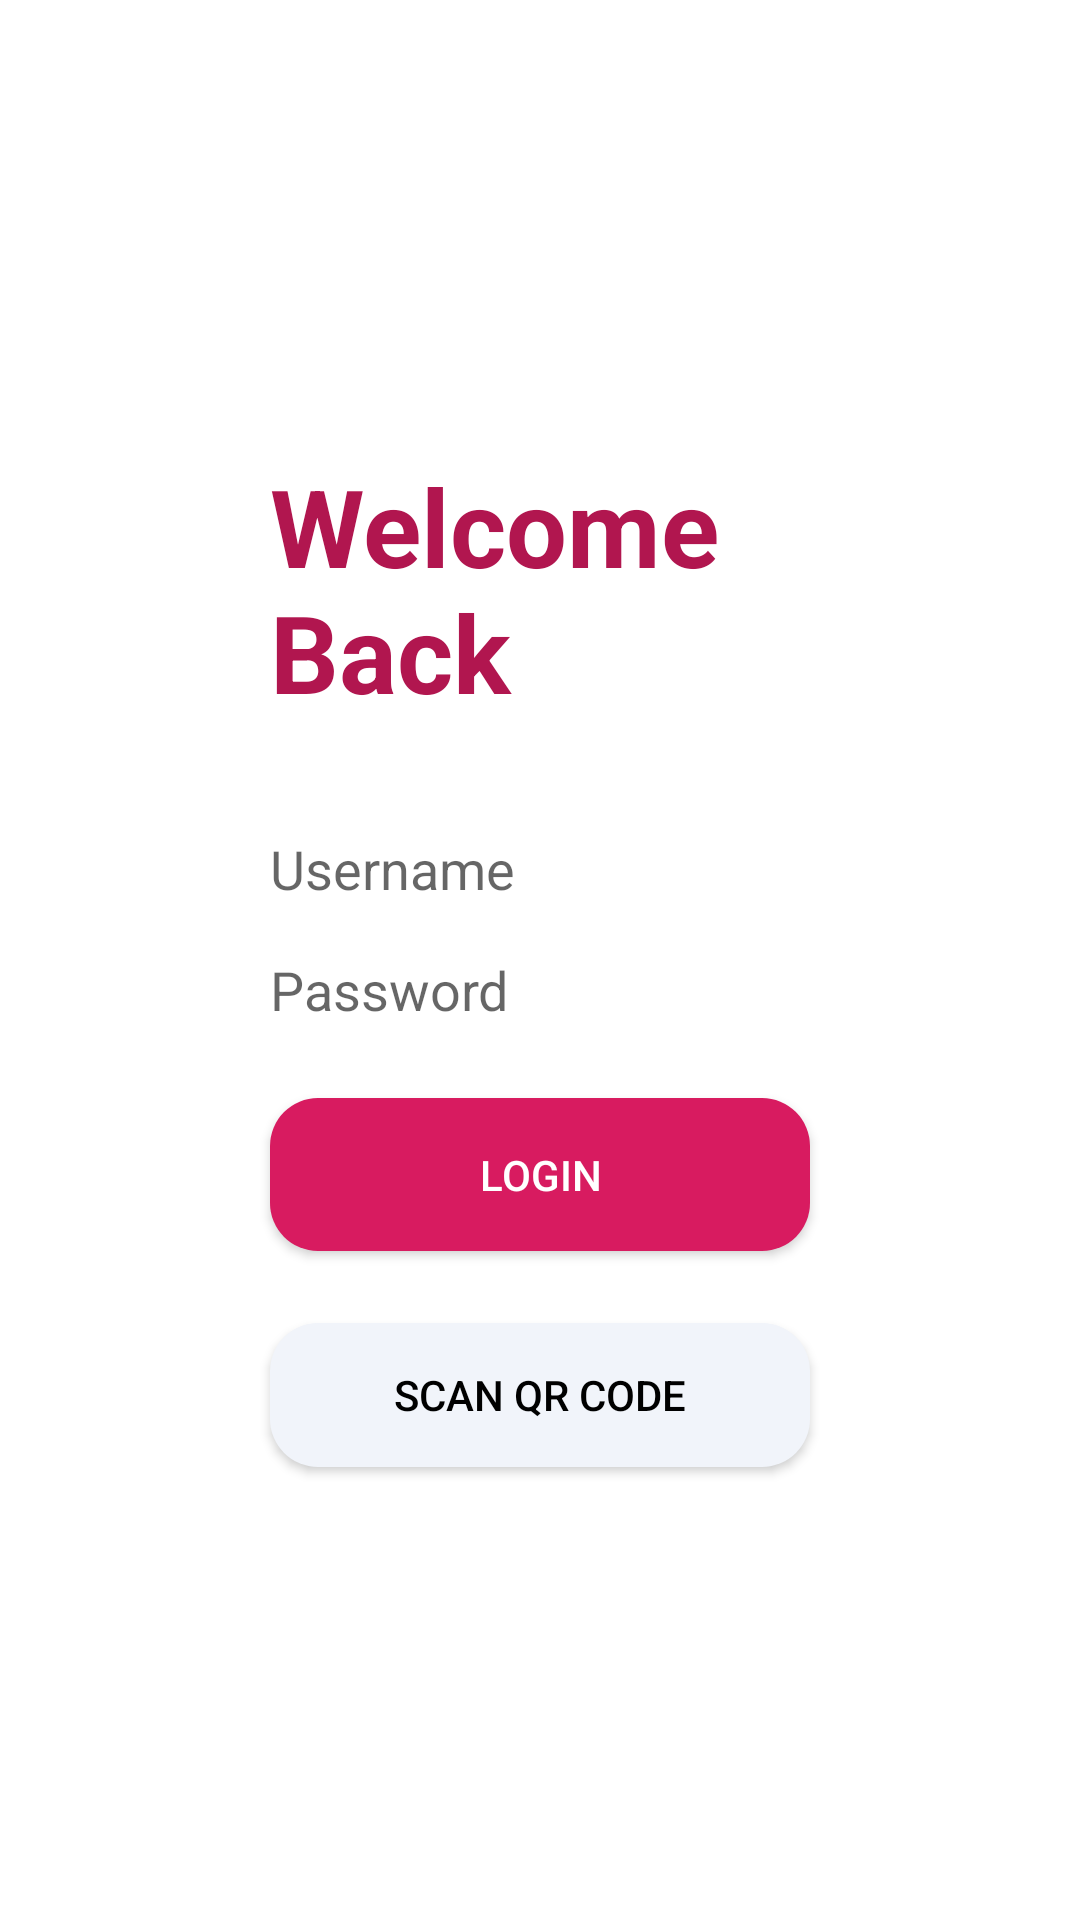

Reconstruct the res/layout file that produces this screen, plus the resources it refers to.
<!-- AndroidManifest.xml: application theme AppTheme -->
<!-- res/layout/activity_login.xml -->
<?xml version="1.0" encoding="utf-8"?>
<androidx.constraintlayout.widget.ConstraintLayout xmlns:android="http://schemas.android.com/apk/res/android"
    xmlns:app="http://schemas.android.com/apk/res-auto"
    android:layout_width="match_parent"
    android:layout_height="match_parent"
    android:background="@color/white"
    android:descendantFocusability="beforeDescendants"
    android:focusableInTouchMode="true">

    <TextView
        android:id="@+id/tvWelcomeBack"
        android:layout_width="0dp"
        android:layout_height="wrap_content"
        android:text="Welcome Back"
        android:textColor="@color/colorPrimaryDark"
        android:textSize="@dimen/text_size_big_v2"
        android:textStyle="bold"
        app:layout_constraintBottom_toTopOf="@+id/etUsername"
        app:layout_constraintEnd_toEndOf="parent"
        app:layout_constraintStart_toStartOf="parent"
        app:layout_constraintTop_toTopOf="parent"
        app:layout_constraintVertical_chainStyle="packed"
        app:layout_constraintWidth_percent="0.5" />

    <EditText
        android:id="@+id/etUsername"
        android:layout_width="0dp"
        android:layout_height="wrap_content"
        android:layout_marginTop="@dimen/margin_big_v2"
        android:background="@drawable/theme_field_border"
        android:hint="Username"
        android:textSize="@dimen/text_size_normal"
        app:layout_constraintBottom_toTopOf="@id/etPassword"
        app:layout_constraintEnd_toEndOf="parent"
        app:layout_constraintStart_toStartOf="parent"
        app:layout_constraintTop_toBottomOf="@+id/tvWelcomeBack"
        app:layout_constraintWidth_percent="0.5" />

    <EditText
        android:id="@+id/etPassword"
        android:layout_width="0dp"
        android:layout_height="wrap_content"
        android:layout_marginTop="@dimen/margin_normal"
        android:background="@drawable/theme_field_border"
        android:hint="Password"
        android:textSize="@dimen/text_size_normal"
        app:layout_constraintBottom_toTopOf="@id/bLogin"
        app:layout_constraintEnd_toEndOf="parent"
        app:layout_constraintStart_toStartOf="parent"
        app:layout_constraintTop_toBottomOf="@+id/etUsername"
        app:layout_constraintWidth_percent="0.5" />


    <Button
        android:id="@+id/bLogin"
        android:layout_width="0dp"
        android:layout_height="wrap_content"
        android:layout_marginTop="@dimen/margin_big"
        android:background="@drawable/ripple_rounded_primary"
        android:elevation="10dp"
        android:text="Login"
        android:textColor="@color/white"
        app:layout_constraintBottom_toTopOf="@id/bQRCode"
        app:layout_constraintEnd_toEndOf="parent"
        app:layout_constraintStart_toStartOf="parent"
        app:layout_constraintTop_toBottomOf="@+id/etPassword"
        app:layout_constraintWidth_percent="0.5" />



    <Button
        android:id="@+id/bQRCode"
        android:layout_width="0dp"
        android:layout_height="wrap_content"
        android:layout_marginTop="@dimen/margin_big"
        android:background="@drawable/ripple_rounded_neutral"
        android:elevation="10dp"
        android:text="Scan QR Code"
        android:textColor="@color/black"
        app:layout_constraintBottom_toBottomOf="parent"
        app:layout_constraintEnd_toEndOf="parent"
        app:layout_constraintStart_toStartOf="parent"
        app:layout_constraintTop_toBottomOf="@+id/bLogin"
        app:layout_constraintWidth_percent="0.5" />



</androidx.constraintlayout.widget.ConstraintLayout>
<!-- resources referenced by this layout -->
<resources>
  <color name="black">#000000</color>
  <color name="colorPrimaryDark">#B1164F</color>
  <color name="white">#FFFFFF</color>
  <dimen name="margin_big">24dp</dimen>
  <dimen name="margin_big_v2">36dp</dimen>
  <dimen name="margin_normal">16dp</dimen>
  <dimen name="text_size_big_v2">36sp</dimen>
  <dimen name="text_size_normal">18sp</dimen>
  <!-- drawable ripple_rounded_neutral (drawable-v21) -->
  <?xml version="1.0" encoding="utf-8"?>
  <ripple xmlns:android="http://schemas.android.com/apk/res/android"
      android:exitFadeDuration="@android:integer/config_shortAnimTime"
      android:color="@color/mid_gray" >
  
      <item>
          <shape android:shape="rectangle">
              <corners android:radius="16dp"/>
              <solid android:color="@color/light_gray" />
          </shape>
      </item>
  
  </ripple>
  <!-- drawable ripple_rounded_primary (drawable-v21) -->
  <?xml version="1.0" encoding="utf-8"?>
  <ripple xmlns:android="http://schemas.android.com/apk/res/android"
      android:exitFadeDuration="@android:integer/config_shortAnimTime"
      android:color="@color/colorPrimaryDark" >
  
      <item>
          <shape android:shape="rectangle">
              <corners android:radius="16dp"/>
              <solid android:color="@color/colorPrimary" />
  
              <padding
                  android:bottom="@dimen/margin_normal"
                  android:top="@dimen/margin_normal"
                  android:left="@dimen/margin_normal"
                  android:right="@dimen/margin_normal" />
          </shape>
      </item>
  
  </ripple>
  <style name="AppTheme" parent="Theme.AppCompat.Light.DarkActionBar">
          
          <item name="colorPrimary">@color/colorPrimary</item>
          <item name="colorPrimaryDark">@color/colorPrimaryDark</item>
          <item name="colorAccent">@color/colorAccent</item>
  
          <item name="windowNoTitle">true</item>
          <item name="android:windowFullscreen">true</item>
          <item name="windowActionBar">false</item>
      </style>
  <color name="mid_gray">#858997</color>
  <color name="light_gray">#F1F4FA</color>
  <color name="colorPrimary">#D81B60</color>
  <color name="colorAccent">#F8DFB0</color>
</resources>
